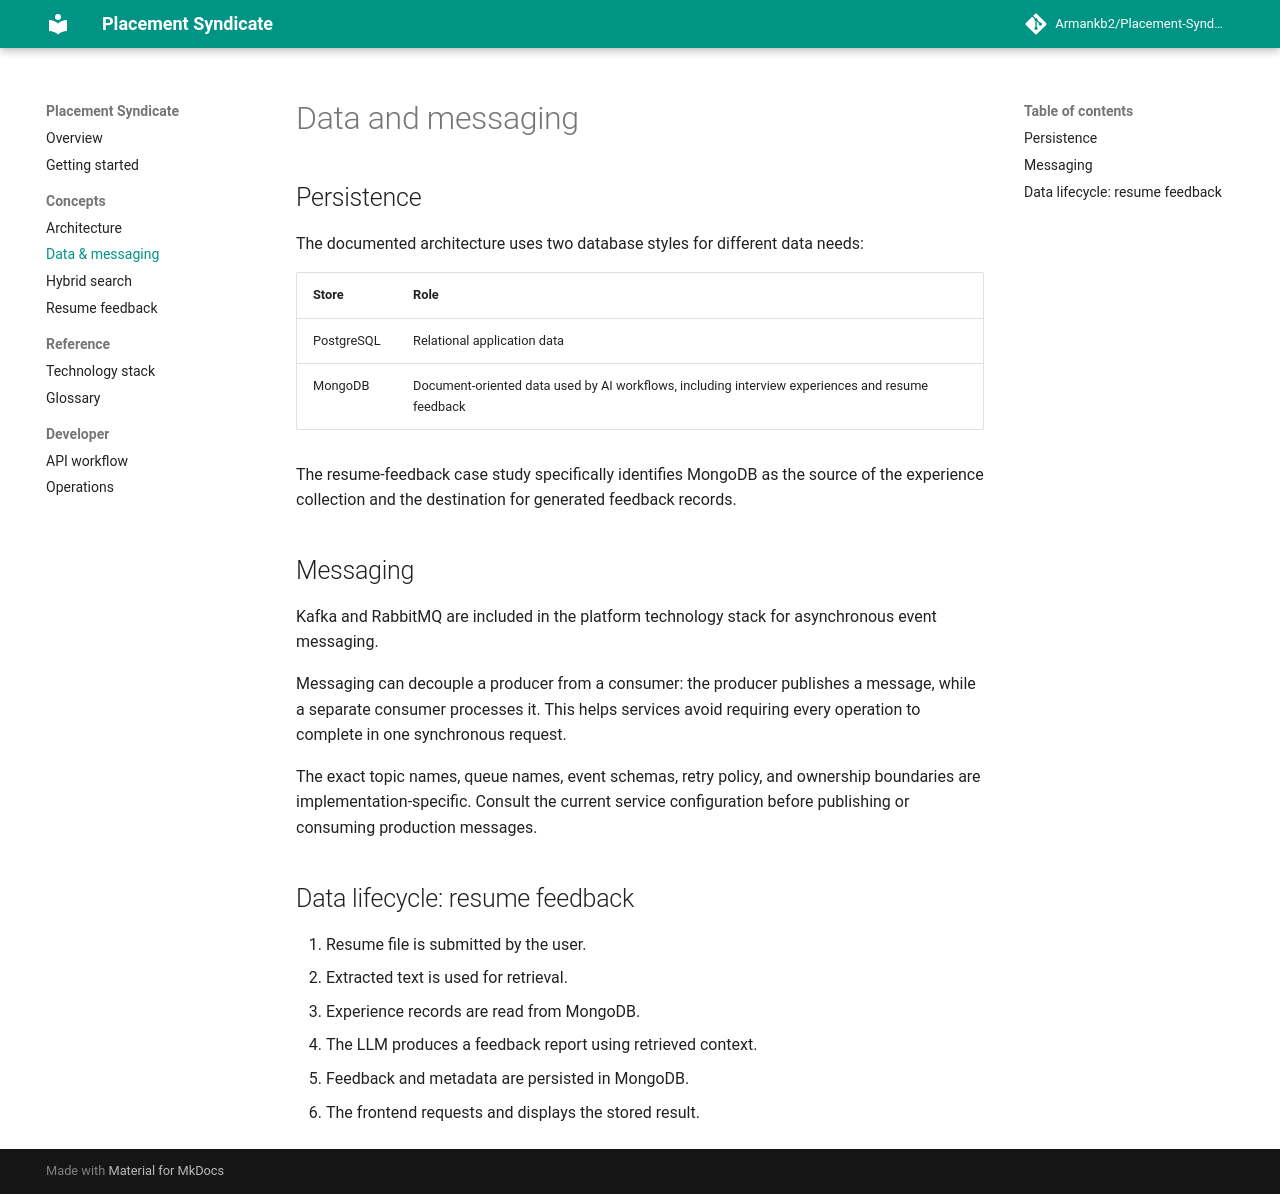

repository: Armankb2/psdoc · page: data-messaging/index.html · generator: mkdocs

# Data and messaging

## Persistence

The documented architecture uses two database styles for different data needs:

| Store | Role |
|---|---|
| PostgreSQL | Relational application data |
| MongoDB | Document-oriented data used by AI workflows, including interview experiences and resume feedback |

The resume-feedback case study specifically identifies MongoDB as the source of the experience collection and the destination for generated feedback records.

## Messaging

Kafka and RabbitMQ are included in the platform technology stack for asynchronous event messaging.

Messaging can decouple a producer from a consumer: the producer publishes a message, while a separate consumer processes it. This helps services avoid requiring every operation to complete in one synchronous request.

The exact topic names, queue names, event schemas, retry policy, and ownership boundaries are implementation-specific. Consult the current service configuration before publishing or consuming production messages.

## Data lifecycle: resume feedback

1. Resume file is submitted by the user.
2. Extracted text is used for retrieval.
3. Experience records are read from MongoDB.
4. The LLM produces a feedback report using retrieved context.
5. Feedback and metadata are persisted in MongoDB.
6. The frontend requests and displays the stored result.
